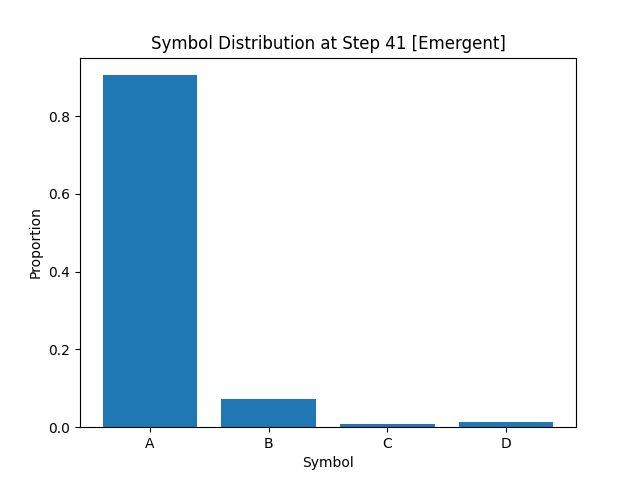

Values plotted in this chart, from the file beside it:
A, B, C, D
9.052499999999999991e-01
7.299999999999999545e-02
7.749999999999999944e-03
1.400000000000000029e-02
